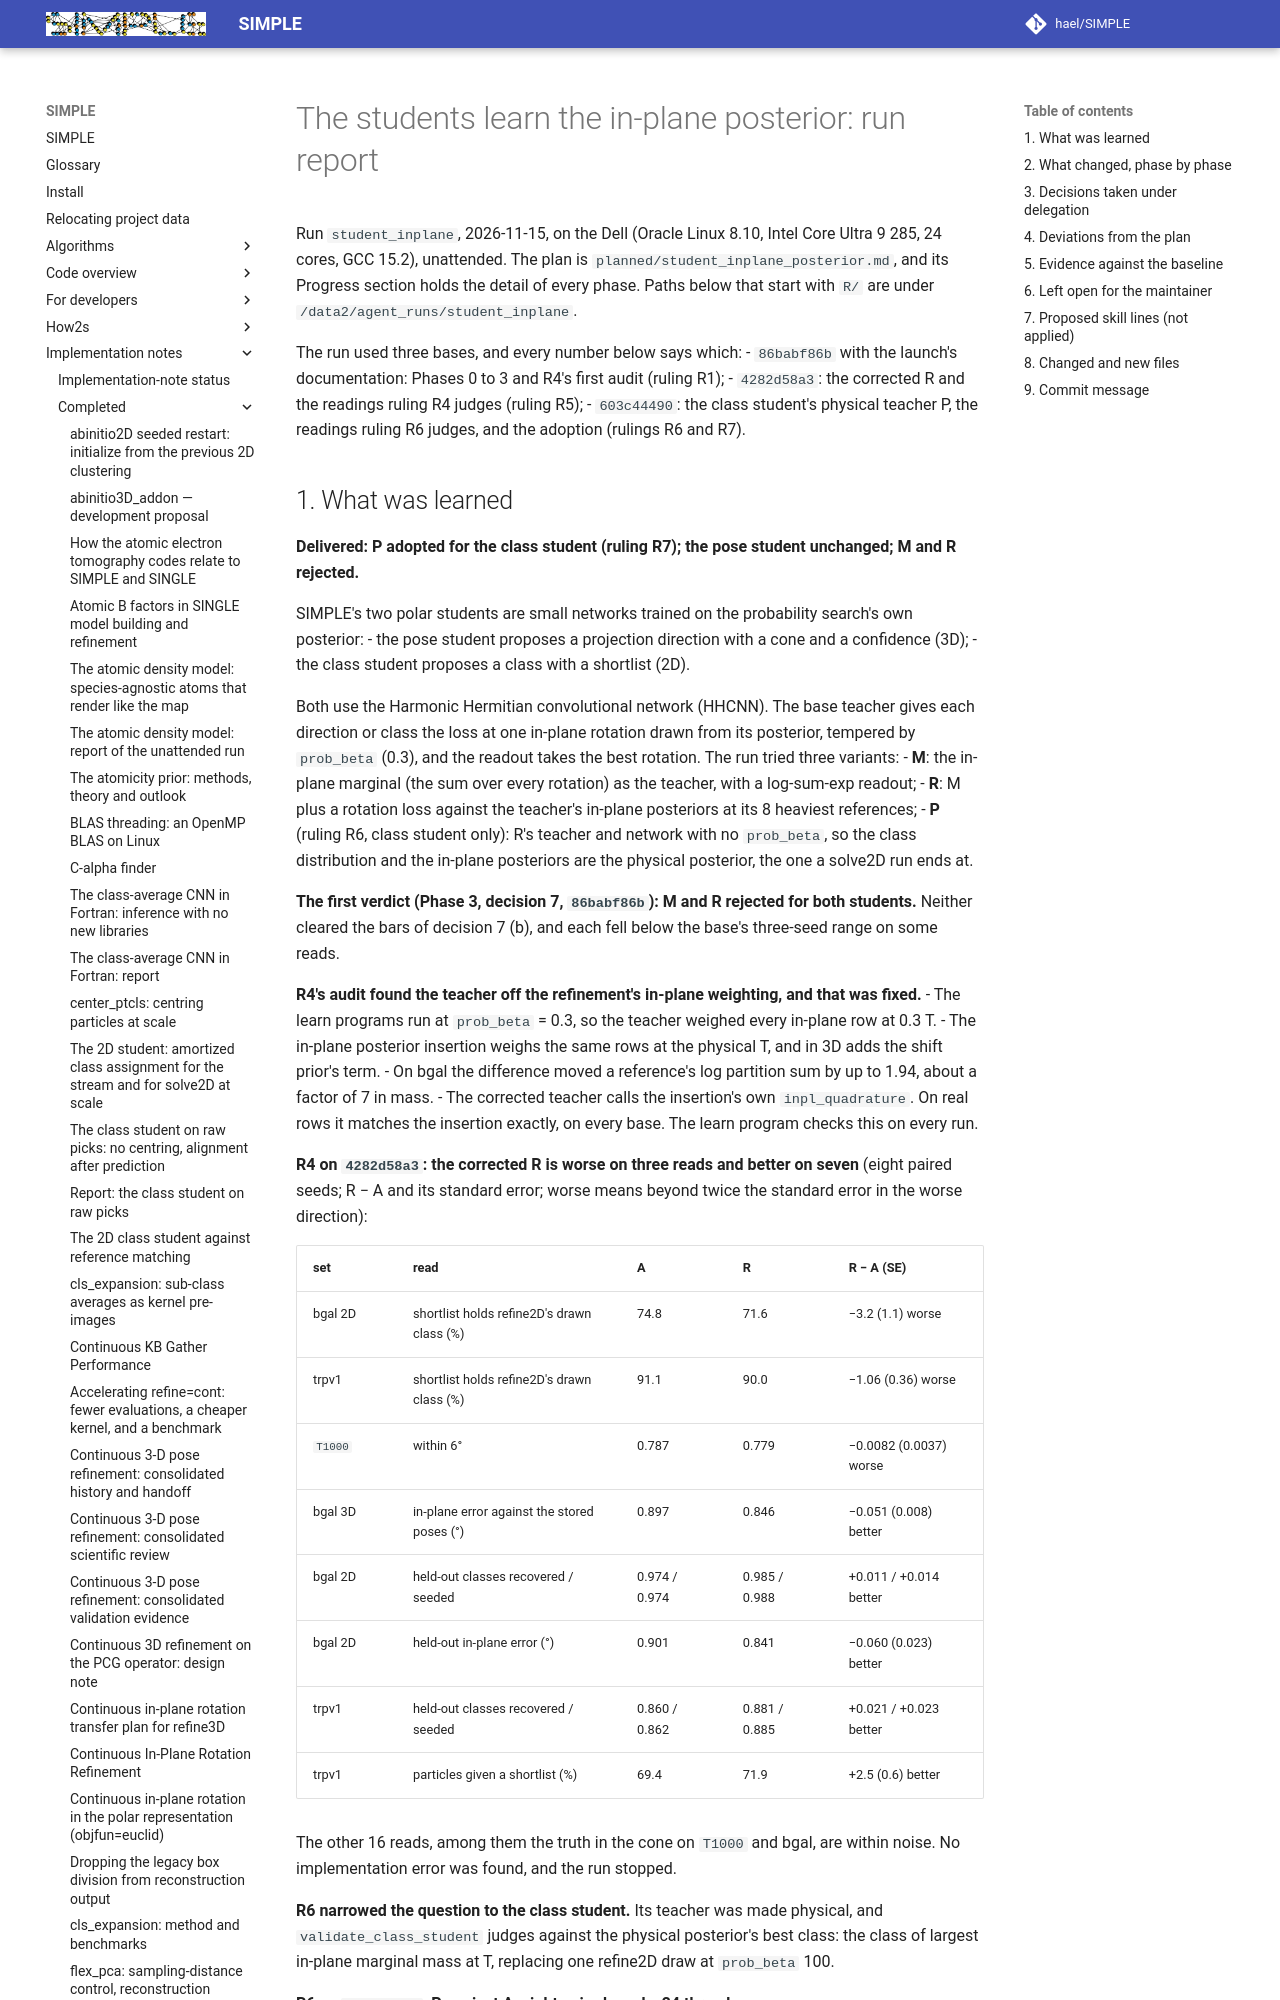

repository: hael/SIMPLE · page: implementation_notes/completed/student_inplane_posterior_report.html · generator: mkdocs

# The students learn the in-plane posterior: run report

Run `student_inplane`, 2026-11-15, on the Dell (Oracle Linux 8.10, Intel Core Ultra 9 285, 24 cores, GCC 15.2),
unattended. The plan is `planned/student_inplane_posterior.md`, and its Progress section holds the detail of every
phase. Paths below that start with `R/` are under `/data2/agent_runs/student_inplane`.

The run used three bases, and every number below says which:
- `86babf86b` with the launch's documentation: Phases 0 to 3 and R4's first audit (ruling R1);
- `4282d58a3`: the corrected R and the readings ruling R4 judges (ruling R5);
- `603c44490`: the class student's physical teacher P, the readings ruling R6 judges, and the adoption (rulings R6
  and R7).
